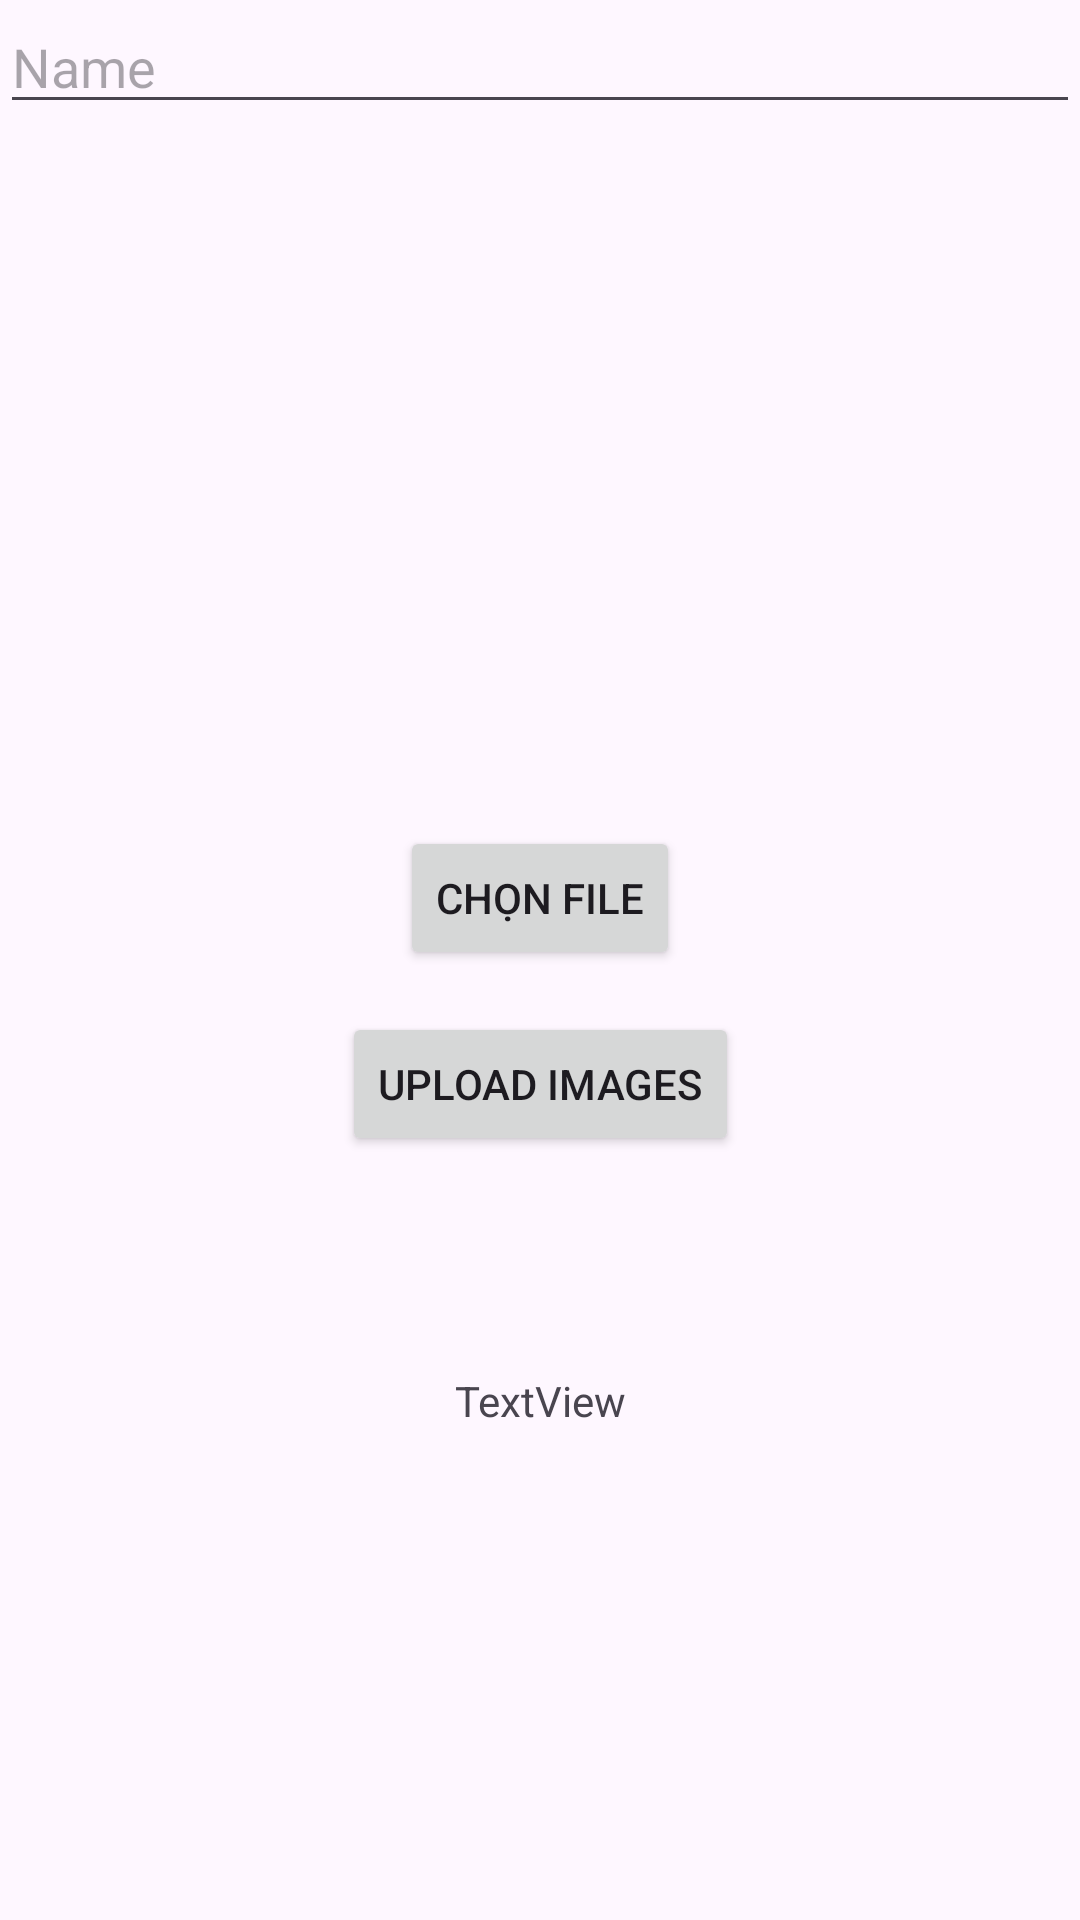

Write the Android layout XML for this screen, with the resource values it uses.
<!-- AndroidManifest.xml: application theme Theme.Tuan10_UploadImages_WebSocket -->
<!-- res/layout/activity_main.xml -->
<?xml version="1.0" encoding="utf-8"?>
<androidx.constraintlayout.widget.ConstraintLayout xmlns:android="http://schemas.android.com/apk/res/android"
    xmlns:app="http://schemas.android.com/apk/res-auto"
    xmlns:tools="http://schemas.android.com/tools"
    android:id="@+id/main"
    android:layout_width="match_parent"
    android:layout_height="match_parent"
    tools:context=".activity.MainActivity">

    <EditText
        android:id="@+id/editUserName"
        android:layout_width="match_parent"
        android:layout_height="wrap_content"
        android:ems="10"
        android:hint="Name"
        android:inputType="text"
        app:layout_constraintEnd_toEndOf="parent"
        app:layout_constraintStart_toStartOf="parent"
        app:layout_constraintTop_toTopOf="parent" />

    <ImageView
        android:id="@+id/imgChoose"
        android:layout_width="150dp"
        android:layout_height="150dp"
        android:layout_marginTop="40dp"
        app:layout_constraintEnd_toEndOf="parent"
        app:layout_constraintStart_toStartOf="parent"
        app:layout_constraintTop_toBottomOf="@+id/editUserName" />

    <ImageView
        android:id="@+id/imgMultipart"
        android:layout_width="150dp"
        android:layout_height="150dp"
        android:layout_marginTop="8dp"
        app:layout_constraintBottom_toBottomOf="parent"
        app:layout_constraintEnd_toEndOf="parent"
        app:layout_constraintHorizontal_bias="0.498"
        app:layout_constraintStart_toStartOf="parent"
        app:layout_constraintTop_toBottomOf="@+id/tvUsername"
        app:layout_constraintVertical_bias="0.215" />

    <Button
        android:id="@+id/btnChoose"
        android:layout_width="wrap_content"
        android:layout_height="wrap_content"
        android:layout_marginTop="44dp"
        android:text="Chọn File"
        app:layout_constraintEnd_toEndOf="parent"
        app:layout_constraintStart_toStartOf="parent"
        app:layout_constraintTop_toBottomOf="@+id/imgChoose" />

    <Button
        android:id="@+id/btnUpload"
        android:layout_width="wrap_content"
        android:layout_height="wrap_content"
        android:layout_marginTop="14dp"
        android:text="Upload Images"
        app:layout_constraintEnd_toEndOf="parent"
        app:layout_constraintStart_toStartOf="parent"
        app:layout_constraintTop_toBottomOf="@+id/btnChoose" />

    <TextView
        android:id="@+id/tvUsername"
        android:layout_width="wrap_content"
        android:layout_height="wrap_content"
        android:layout_marginTop="72dp"
        android:text="TextView"
        app:layout_constraintEnd_toEndOf="parent"
        app:layout_constraintStart_toStartOf="parent"
        app:layout_constraintTop_toBottomOf="@+id/btnUpload" />

    <Button
        android:id="@+id/btnNextUpload"
        android:layout_width="wrap_content"
        android:layout_height="wrap_content"
        android:layout_marginTop="96dp"
        android:text="Next"
        app:layout_constraintBottom_toBottomOf="parent"
        app:layout_constraintEnd_toEndOf="parent"
        app:layout_constraintHorizontal_bias="0.521"
        app:layout_constraintStart_toStartOf="parent"
        app:layout_constraintTop_toBottomOf="@+id/imgMultipart"
        app:layout_constraintVertical_bias="0.063" />

</androidx.constraintlayout.widget.ConstraintLayout>
<!-- resources referenced by this layout -->
<resources>
  <style name="Theme.Tuan10_UploadImages_WebSocket" parent="Base.Theme.Tuan10_UploadImages_WebSocket" />
  <style name="Base.Theme.Tuan10_UploadImages_WebSocket" parent="Theme.Material3.DayNight.NoActionBar">
          
          
      </style>
</resources>
